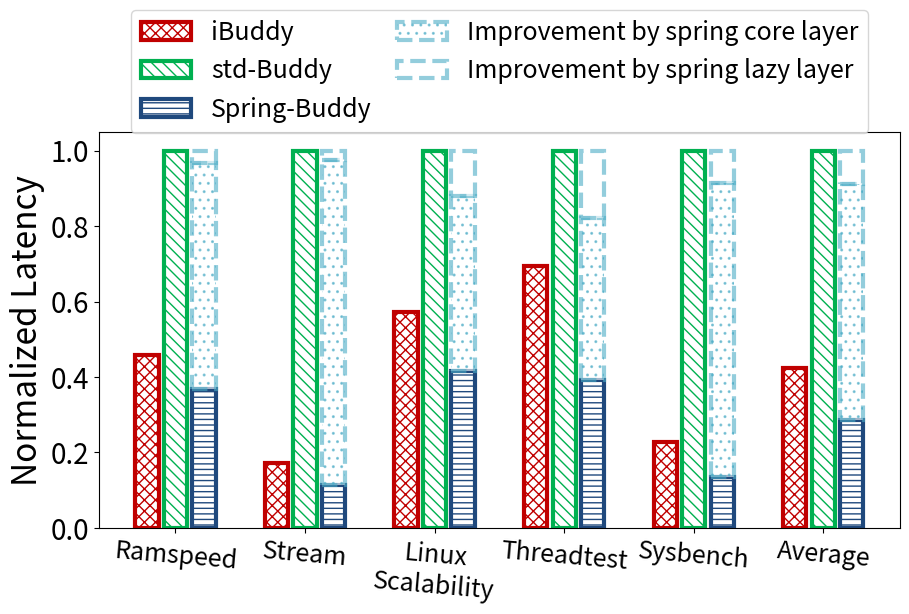

Here is the Python script that generated this plot:
import sys,os
import matplotlib.pyplot as plt
import numpy as np
from matplotlib.ticker import ScalarFormatter

colorDict = {'iBuddy': '#C00000', 'std-Buddy': '#00B050', 'Spring-Buddy (with fixlazy)': '#F79646', 'Spring-Buddy': '#1f497d', 'Improvement by spring core layer':'#4BACC6', 'Improvement by spring lazy layer':'#4BACC6'}
hatchDict = {'iBuddy': 'xxx', 'std-Buddy': '\\\\\\', 'Spring-Buddy (with fixlazy)': '///', 'Spring-Buddy': '---', 'Improvement by spring core layer':'..', 'Improvement by spring lazy layer':''}

tickArr = ['Ramspeed', 'Stream', 'Linux\nScalability', 'Threadtest', 'Sysbench', 'Average']

yDict = {
    "std-Buddy": [1425, 4886, 1293, 2177, 3716],
    "iBuddy": [652, 840, 740, 1510, 842],
    "Spring-Buddy": [523, 555, 539, 856, 505],
    "fixlazy-Buddy": [571, 670, 695, 1247, 820],
}

stdArr = []
iBuddyArr = []
springArr = []
coreArr = []
lazyArr = []

for i in range(5):
    stdArr.append(float(yDict["std-Buddy"][i])/yDict["std-Buddy"][i])
    iBuddyArr.append(float(yDict["iBuddy"][i])/yDict["std-Buddy"][i])
    springArr.append(float(yDict["Spring-Buddy"][i])/yDict["std-Buddy"][i])

    coreArr.append(float(yDict["std-Buddy"][i]-yDict["fixlazy-Buddy"][i])/yDict["std-Buddy"][i])
    lazyArr.append(float(yDict["fixlazy-Buddy"][i]-yDict["Spring-Buddy"][i])/yDict["std-Buddy"][i])

labelArr = ['iBuddy', 'std-Buddy', 'Spring-Buddy']
allArr = [iBuddyArr, stdArr, springArr]

for l in allArr:
    l.append(sum(l)/len(l))

padLabelArr = ['Improvement by spring core layer', 'Improvement by spring lazy layer']
padArr = [coreArr, lazyArr]

for l in padArr:
    l.append(sum(l)/len(l))

ind=np.arange(len(tickArr))
bar_width = 0.18
gap_width = 0.04
totalBarNum = len(allArr)

plt.figure(figsize=(9,6))

barCnt = 0
for barId in range(totalBarNum):
    offset = 0.0-bar_width*(totalBarNum/2.0)-gap_width*((totalBarNum-1.0)/2)+(barCnt+0.5)*bar_width+barCnt*gap_width
    curP = plt.bar(ind+offset, allArr[barId], bar_width, label=labelArr[barId],color='white', \
        edgecolor=colorDict[labelArr[barId]], hatch=hatchDict[labelArr[barId]], lw=3)
    barCnt += 1

barCnt -= 1
curBase = springArr
for barId in range(len(padLabelArr)):
    offset = 0.0-bar_width*(totalBarNum/2.0)-gap_width*((totalBarNum-1.0)/2)+(barCnt+0.5)*bar_width+barCnt*gap_width
    plt.bar(ind+offset, padArr[barId], bar_width, label=padLabelArr[barId],color='white', \
            edgecolor=colorDict[padLabelArr[barId]], hatch=hatchDict[padLabelArr[barId]], lw=3, bottom=curBase, linestyle='--', alpha = 0.6)
    
    for i in range(len(curBase)):
        curBase[i] += padArr[barId][i]


plt.ylabel('Normalized Latency', fontsize=24)
plt.yticks(fontsize=20)
# plt.ylim(0,1.25)

# xfmt = ScalarFormatter(useMathText=True)
# xfmt.set_powerlimits((0, 0))
# plt.gca().yaxis.set_major_formatter(xfmt)

# plt.text(-0.5, 1.25, r'$\times10^{-2}$',fontsize=20)

plt.xticks(ind,tickArr, fontsize=18, rotation=360-5)
# plt.xlabel('Main Memory Capacity(GB)', fontsize=26)

plt.subplots_adjust(left=0.1, right=0.99, top=0.78, bottom=0.12)

# plt.legend(fontsize=18, ncol = 2, loc='upper center', columnspacing=0.6, handletextpad=0.3, bbox_to_anchor=(0.455, 1.15))
plt.legend(fontsize=18, ncol=2, columnspacing=1, loc='upper center', bbox_to_anchor=(0.5, 1.34))

plt.savefig('%s.pdf' % os.path.splitext(sys.argv[0])[0])
plt.show()
